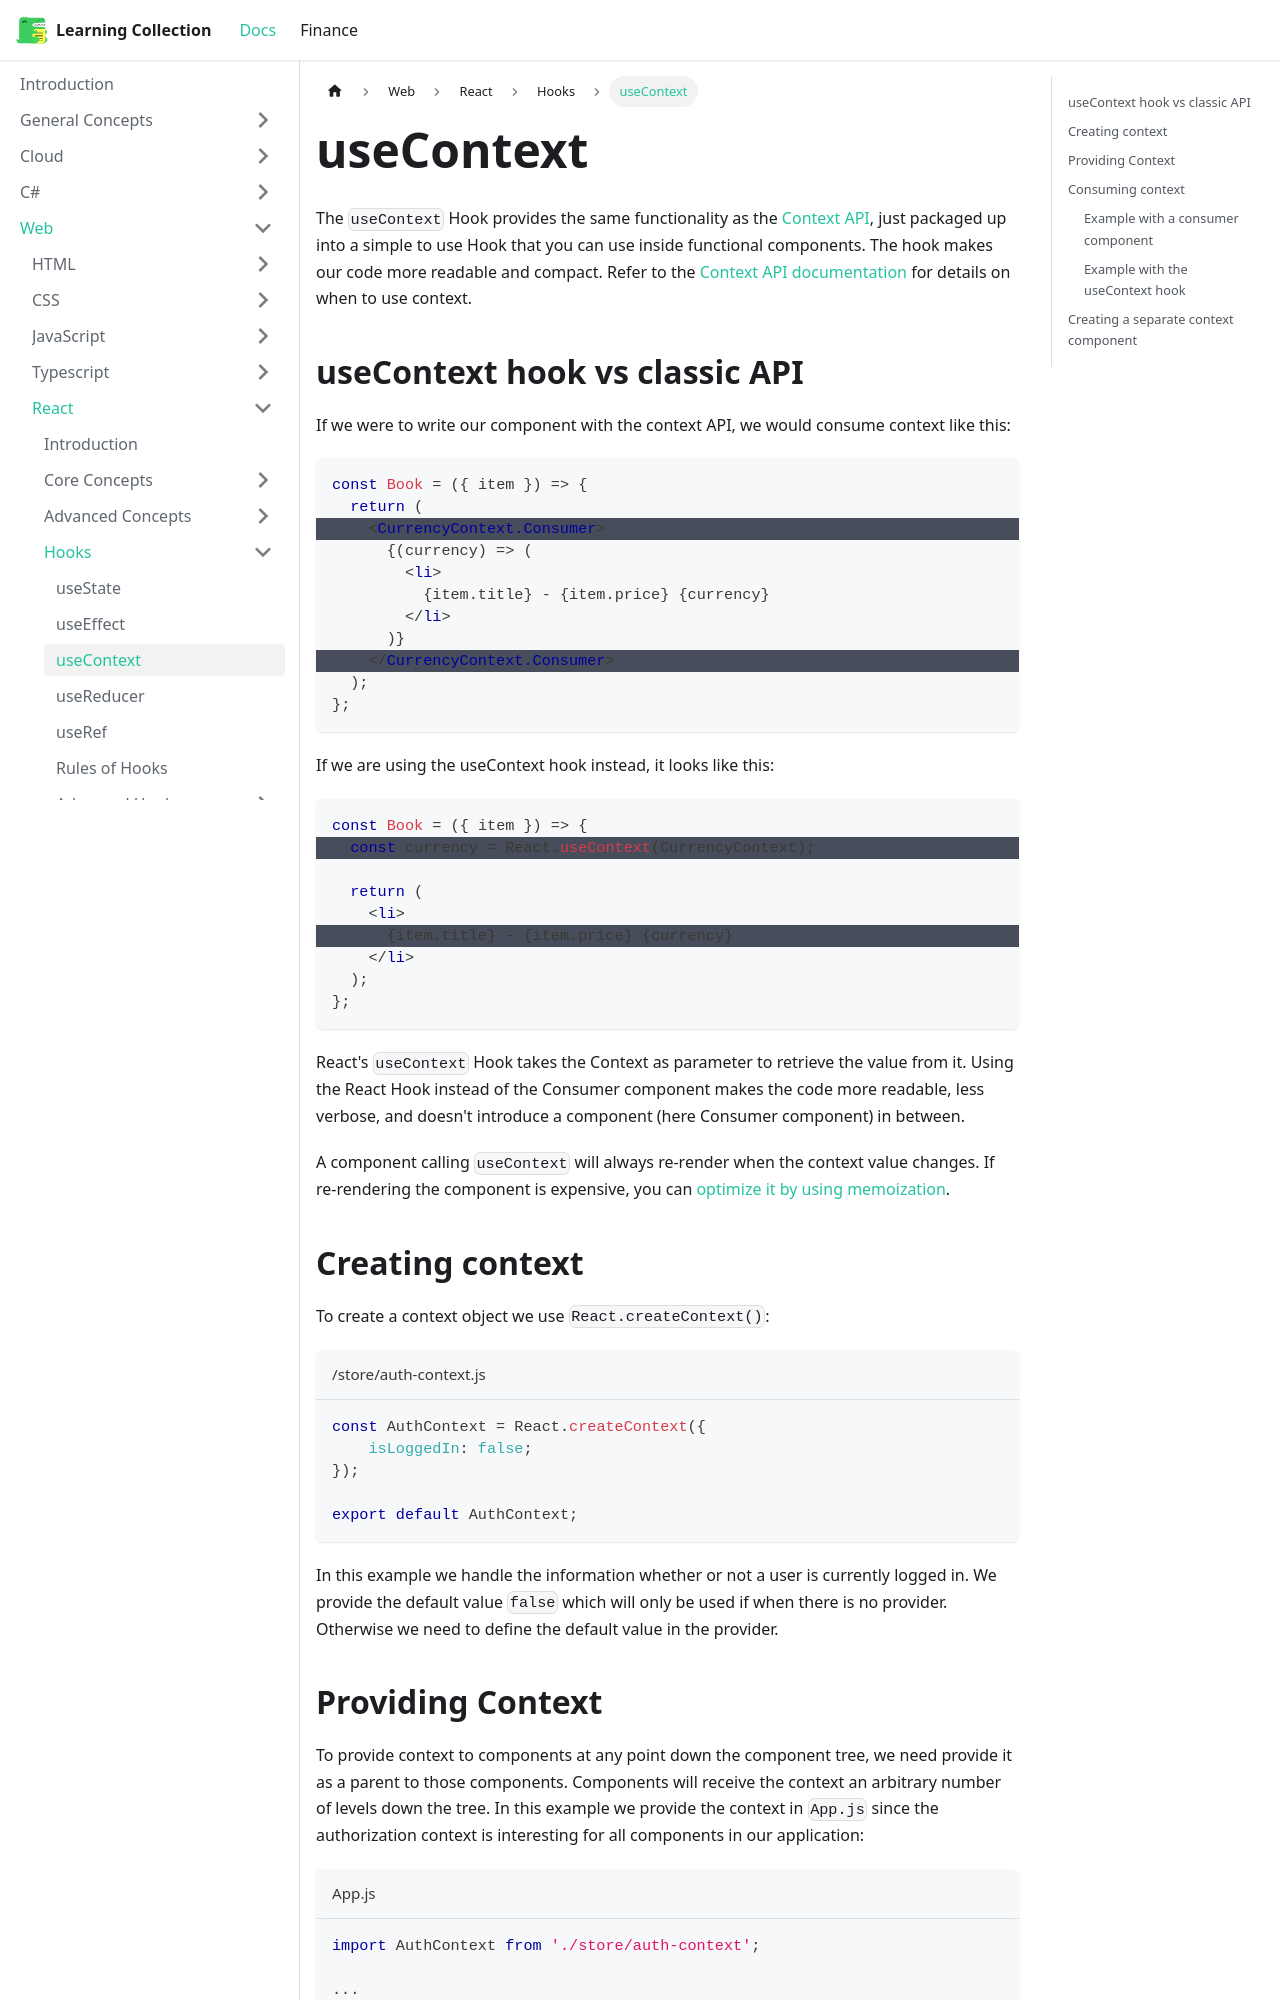

repository: RobinTTY/LearningCollection · page: web/react/hooks/useContext.html · generator: docusaurus

---
id: useContext
title: useContext
sidebar_position: 3
---

The `useContext` Hook provides the same functionality as the [Context API](../advanced-concepts/context), just packaged up into a simple to use Hook that you can use inside functional components. The hook makes our code more readable and compact. Refer to the [Context API documentation](../advanced-concepts/context) for details on when to use context.

## useContext hook vs classic API

If we were to write our component with the context API, we would consume context like this:

```jsx {3,9}
const Book = ({ item }) => {
  return (
    <CurrencyContext.Consumer>
      {(currency) => (
        <li>
          {item.title} - {item.price} {currency}
        </li>
      )}
    </CurrencyContext.Consumer>
  );
};
```

If we are using the useContext hook instead, it looks like this:

```jsx {2,6}
const Book = ({ item }) => {
  const currency = React.useContext(CurrencyContext);

  return (
    <li>
      {item.title} - {item.price} {currency}
    </li>
  );
};
```

React's `useContext` Hook takes the Context as parameter to retrieve the value from it. Using the React Hook instead of the Consumer component makes the code more readable, less verbose, and doesn't introduce a component (here Consumer component) in between.

A component calling `useContext` will always re-render when the context value changes. If re-rendering the component is expensive, you can [optimize it by using memoization](https://github.com/facebook/react/issues/15156#issuecomment-474590693).

## Creating context

To create a context object we use `React.createContext()`:

```jsx title="/store/auth-context.js"
const AuthContext = React.createContext({
    isLoggedIn: false;
});

export default AuthContext;
```

In this example we handle the information whether or not a user is currently logged in. We provide the default value `false` which will only be used if when there is no provider. Otherwise we need to define the default value in the provider.
